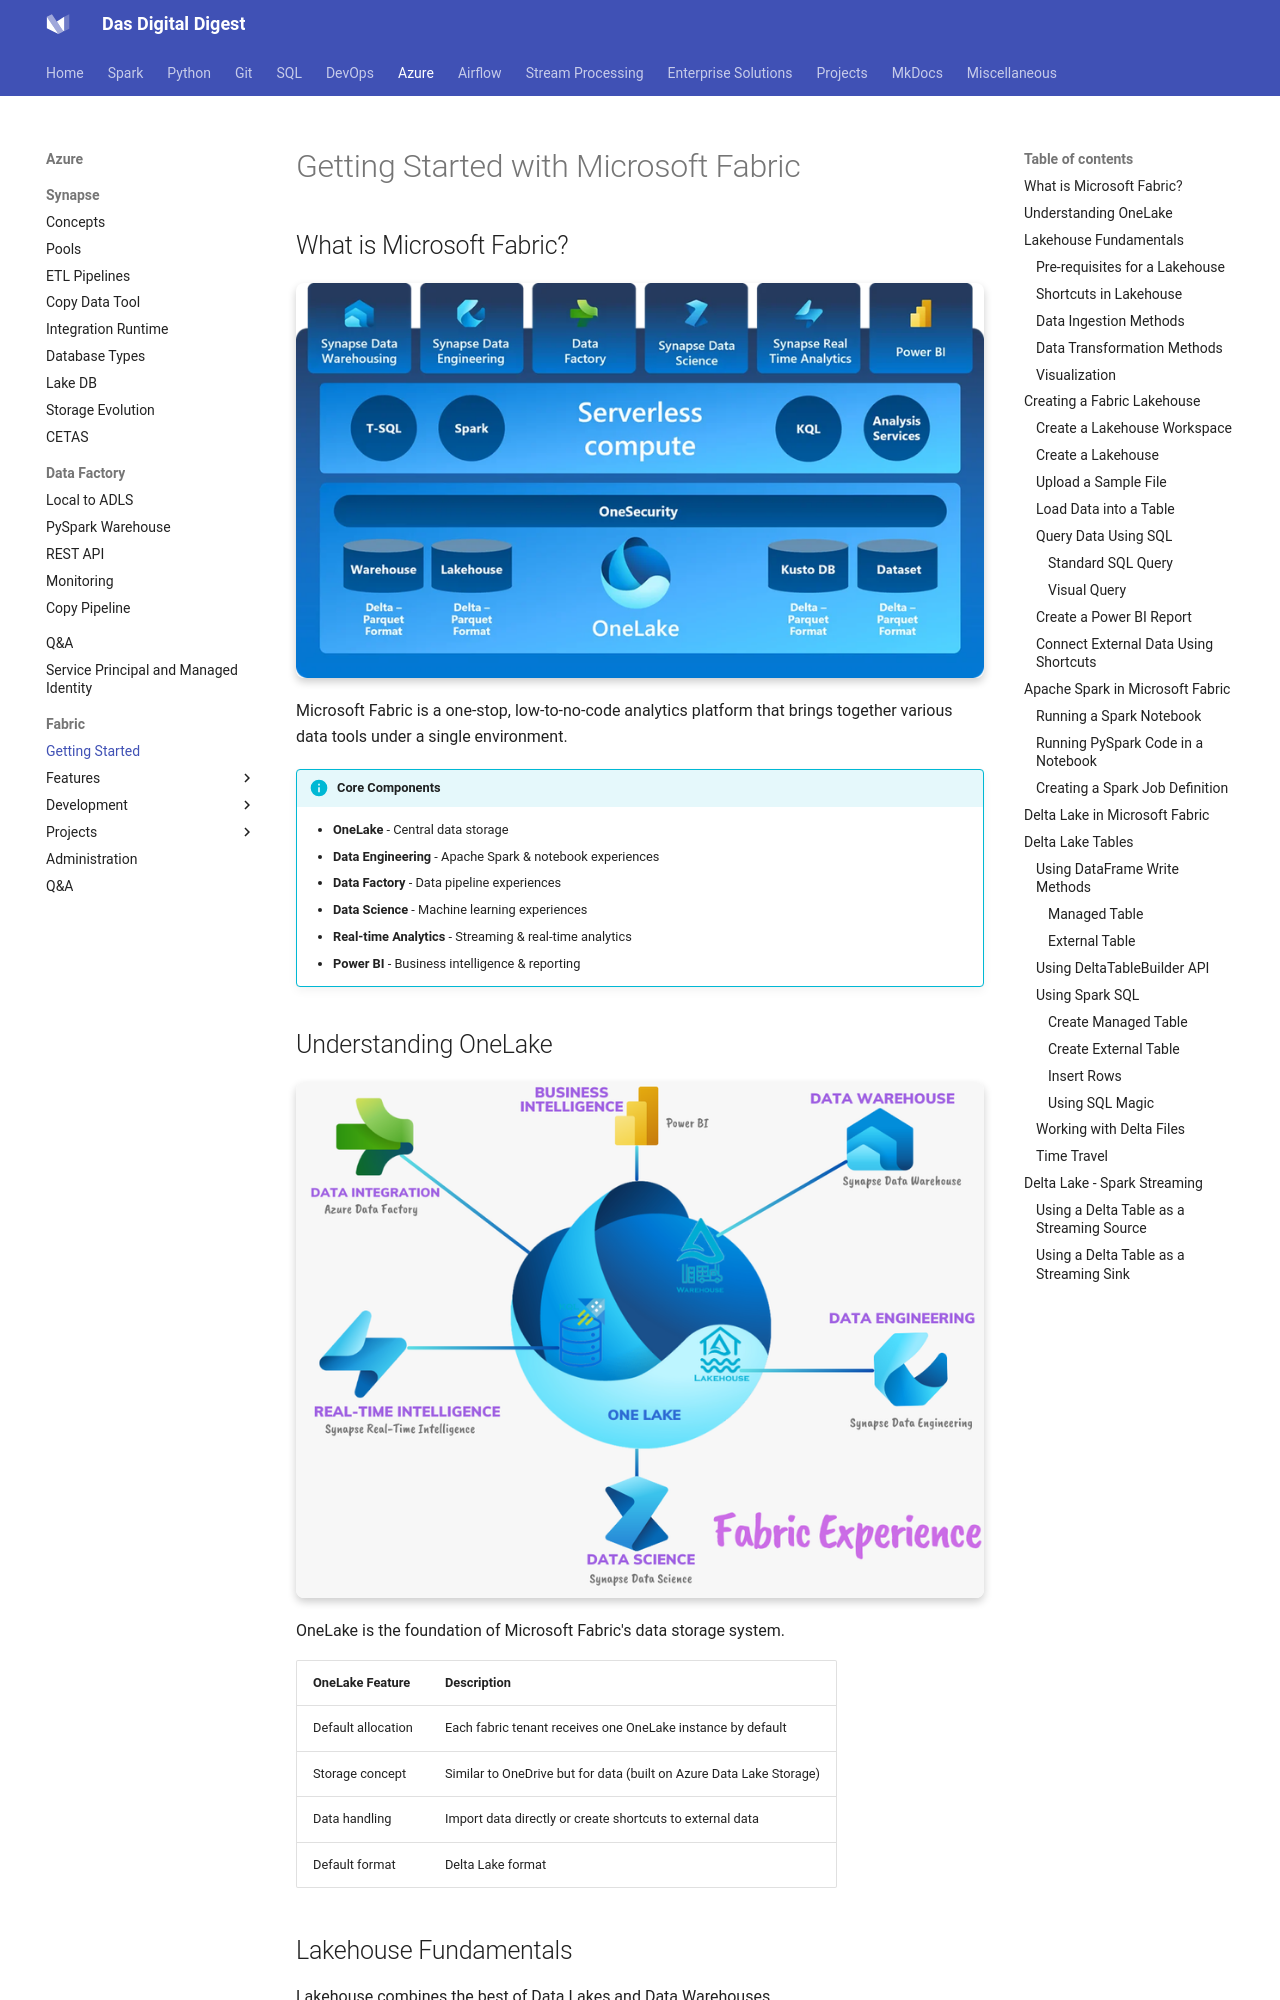

repository: dwdas9/home · page: Microsoft-Fabric/HelloMicrosoftFabric.html · generator: mkdocs


# Getting Started with Microsoft Fabric

## What is Microsoft Fabric?

![Microsoft Fabric](images/image.png)

Microsoft Fabric is a one-stop, low-to-no-code analytics platform that brings together various data tools under a single environment.

!!! info "Core Components"
    * **OneLake** - Central data storage
    * **Data Engineering** - Apache Spark & notebook experiences
    * **Data Factory** - Data pipeline experiences
    * **Data Science** - Machine learning experiences
    * **Real-time Analytics** - Streaming & real-time analytics
    * **Power BI** - Business intelligence & reporting

## Understanding OneLake

![OneLake](images/FabricOneLake.png)

OneLake is the foundation of Microsoft Fabric's data storage system.

| OneLake Feature | Description |
| :-------------- | :---------- |
| Default allocation | Each fabric tenant receives one OneLake instance by default |
| Storage concept | Similar to OneDrive but for data (built on Azure Data Lake Storage) |
| Data handling | Import data directly or create shortcuts to external data |
| Default format | Delta Lake format |
